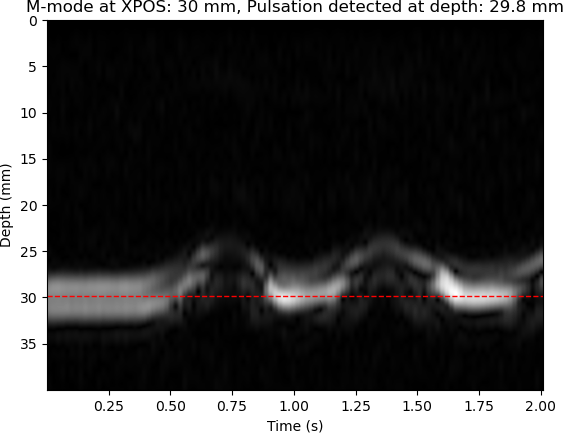

The file beside this chart, header and first rows:
XPOS, STRATEG, TIME, DACVAL, OFFSET, D[0], D[1], D[2], D[3], D[4], D[5], D[6], D[7], D[8], D[9], D[10], D[11], D[12], D[13], D[14], D[15], D[16], D[17], D[18]
30, 0, 187, 700, 0, 728, 728, 616, 616, 628, 656, 644, 616, 596, 492, 500, 432, 412, 512, 644, 616, 644, 732, 648
30, 0, 40578, 700, 0, 1136, 1136, 1116, 1100, 948, 1012, 1040, 1096, 1120, 1192, 1032, 960, 1012, 1036, 1004, 1020, 1044, 1024, 1040
30, 0, 82054, 700, 0, 976, 976, 924, 792, 804, 928, 892, 924, 900, 900, 876, 760, 680, 752, 780, 756, 804, 800, 784
30, 0, 114642, 700, 0, 1020, 896, 896, 960, 968, 952, 1272, 784, 916, 896, 888, 884, 860, 788, 820, 1020, 644, 1020, 832
30, 0, 132545, 700, 0, 1276, 1124, 1124, 1132, 1080, 1104, 1080, 1112, 1088, 1092, 776, 964, 1200, 1028, 1100, 1184, 1180, 1156, 1064
30, 0, 150451, 700, 0, 1020, 976, 976, 1276, 1112, 824, 988, 1224, 1036, 1040, 788, 968, 896, 916, 972, 996, 1012, 1224, 784
30, 0, 168283, 700, 0, 1020, 992, 992, 1016, 1020, 980, 920, 1216, 1044, 772, 932, 884, 960, 944, 1244, 1032, 1072, 828, 980
30, 0, 186099, 700, 0, 1020, 944, 944, 972, 912, 828, 784, 796, 840, 884, 924, 952, 1268, 776, 976, 944, 876, 768, 804
30, 0, 203916, 700, 0, 1020, 920, 920, 924, 828, 876, 964, 888, 932, 956, 840, 780, 812, 876, 948, 1012, 928, 856, 888
30, 0, 221765, 700, 0, 1020, 1008, 1264, 1032, 1088, 772, 992, 908, 984, 1012, 984, 1016, 976, 968, 956, 1276, 820, 1264, 784
30, 0, 239595, 700, 0, 1020, 932, 932, 916, 1204, 1048, 828, 972, 916, 924, 912, 984, 1000, 948, 864, 900, 936, 1268, 836
30, 0, 257421, 700, 0, 1020, 796, 796, 820, 924, 880, 916, 848, 864, 844, 852, 880, 964, 984, 1016, 1016, 940, 884, 820
30, 0, 275236, 700, 0, 1276, 1024, 768, 980, 980, 1252, 808, 960, 1196, 1032, 1108, 796, 976, 1244, 1056, 1140, 820, 1228, 1052
30, 0, 293266, 700, 0, 1020, 816, 816, 896, 924, 952, 960, 904, 860, 872, 1260, 816, 1008, 1020, 984, 972, 980, 988, 968
30, 0, 311823, 700, 0, 1020, 792, 792, 836, 796, 832, 916, 1012, 948, 840, 816, 884, 876, 860, 952, 864, 788, 768, 784
30, 0, 329687, 700, 0, 1276, 1040, 1040, 784, 1260, 1028, 1064, 772, 940, 940, 940, 896, 952, 960, 1140, 1024, 784, 952, 892
30, 0, 347506, 700, 0, 988, 780, 780, 864, 936, 928, 924, 928, 888, 940, 908, 864, 796, 808, 824, 828, 564, 1016, 788
30, 0, 365329, 700, 0, 1276, 1152, 1152, 816, 980, 996, 1200, 1024, 1144, 784, 1240, 808, 1000, 912, 960, 936, 1000, 1020, 924
30, 0, 383150, 700, 0, 1020, 860, 860, 968, 992, 920, 836, 812, 772, 856, 844, 828, 880, 872, 856, 920, 960, 932, 944
30, 0, 400968, 700, 0, 1020, 956, 956, 948, 900, 912, 904, 996, 1020, 1176, 808, 968, 920, 916, 936, 892, 868, 1012, 996
30, 0, 419175, 700, 0, 1020, 956, 924, 920, 796, 888, 940, 888, 928, 984, 944, 964, 952, 892, 928, 916, 776, 804, 836
30, 0, 437060, 700, 0, 1020, 1004, 1004, 960, 976, 1256, 1032, 1128, 876, 952, 896, 916, 936, 936, 980, 988, 936, 832, 820
30, 0, 454913, 700, 0, 1020, 848, 848, 780, 824, 600, 1000, 836, 912, 988, 968, 888, 936, 620, 1012, 868, 920, 1268, 780
30, 0, 472735, 700, 0, 1020, 844, 844, 588, 1020, 820, 960, 972, 924, 932, 960, 964, 968, 964, 1012, 908, 948, 1008, 1264
30, 0, 490586, 700, 0, 1020, 1004, 1260, 1088, 792, 1008, 992, 984, 924, 968, 964, 908, 1240, 784, 988, 956, 864, 880, 900
30, 0, 508414, 700, 0, 1020, 796, 796, 820, 532, 1020, 876, 900, 768, 888, 948, 912, 868, 844, 888, 868, 880, 860, 932
30, 0, 526225, 700, 0, 1020, 928, 928, 904, 884, 940, 920, 876, 836, 1180, 1072, 792, 944, 992, 920, 936, 820, 940, 952
30, 0, 544164, 700, 0, 1020, 948, 948, 884, 880, 876, 812, 824, 808, 916, 928, 932, 884, 828, 868, 924, 904, 872, 624
30, 0, 562019, 700, 0, 1020, 1008, 1008, 1244, 776, 1248, 804, 1268, 1100, 1104, 776, 1272, 1072, 1024, 1076, 1128, 1192, 1092, 872
30, 0, 579837, 700, 0, 1020, 1000, 1000, 1020, 1012, 1244, 776, 992, 936, 1004, 980, 856, 968, 952, 948, 1256, 1060, 1052, 1032
30, 0, 597713, 700, 0, 1276, 1036, 1036, 1076, 1044, 1088, 788, 956, 1000, 1016, 1012, 1268, 1104, 1132, 1092, 1084, 780, 1272, 1064
30, 0, 615524, 700, 0, 1020, 1012, 1012, 1268, 1096, 768, 1260, 824, 960, 908, 996, 1020, 1272, 780, 976, 884, 880, 1008, 996
30, 0, 633348, 700, 0, 1020, 776, 776, 868, 940, 812, 812, 952, 892, 852, 836, 872, 948, 960, 860, 912, 1020, 888, 524
30, 0, 651177, 700, 0, 1020, 952, 952, 956, 952, 984, 964, 1004, 972, 1008, 976, 1180, 772, 1012, 928, 856, 992, 1012, 1256
30, 0, 669020, 700, 0, 1276, 1072, 1072, 1076, 836, 972, 952, 908, 940, 936, 904, 1232, 1112, 1088, 1060, 1044, 860, 972, 892
30, 0, 686928, 700, 0, 1020, 928, 928, 876, 916, 900, 932, 928, 864, 884, 912, 1240, 780, 980, 860, 772, 832, 860, 880
30, 0, 704789, 700, 0, 1020, 788, 788, 912, 916, 912, 1016, 1008, 860, 848, 784, 772, 800, 796, 860, 944, 864, 796, 784
30, 0, 722981, 700, 0, 1020, 940, 940, 940, 924, 992, 1008, 940, 1188, 1024, 856, 1000, 928, 1220, 776, 964, 948, 940, 1208
30, 0, 740840, 700, 0, 1020, 976, 976, 864, 880, 928, 952, 916, 864, 860, 824, 1180, 820, 996, 1004, 1012, 1012, 900, 984
30, 0, 758687, 700, 0, 1020, 988, 988, 952, 916, 868, 852, 904, 900, 944, 1012, 924, 960, 956, 956, 992, 912, 976, 948
30, 0, 776510, 700, 0, 1276, 1032, 1032, 800, 984, 1216, 1032, 840, 1012, 1256, 1044, 1160, 1076, 1048, 800, 976, 932, 960, 1252
30, 0, 794322, 700, 0, 1020, 948, 948, 944, 956, 1276, 1084, 784, 980, 980, 992, 888, 852, 900, 932, 932, 1000, 940, 924
30, 0, 812140, 700, 0, 1020, 824, 824, 804, 928, 892, 860, 600, 1020, 812, 540, 756, 716, 992, 848, 876, 796, 788, 784
30, 0, 830059, 700, 0, 1020, 972, 972, 1004, 1004, 972, 984, 976, 1264, 772, 1016, 992, 1256, 852, 980, 768, 852, 956, 936
30, 0, 847896, 700, 0, 1020, 928, 928, 864, 832, 936, 980, 972, 868, 908, 940, 912, 872, 884, 908, 944, 916, 848, 776
30, 0, 865726, 700, 0, 1020, 852, 852, 520, 712, 700, 940, 812, 928, 884, 1260, 808, 1240, 1056, 780, 856, 832, 872, 960
30, 0, 883619, 700, 0, 1020, 880, 880, 832, 852, 852, 832, 844, 808, 836, 892, 560, 752, 1012, 832, 808, 832, 536, 1012
30, 0, 901434, 700, 0, 1020, 872, 872, 876, 824, 828, 552, 708, 996, 524, 1020, 788, 516, 760, 752, 972, 812, 816, 916
30, 0, 919247, 700, 0, 1020, 952, 952, 920, 928, 888, 896, 936, 876, 860, 556, 732, 692, 1016, 824, 524, 992, 856, 940
30, 0, 937061, 700, 0, 1020, 952, 952, 916, 892, 940, 948, 928, 920, 928, 1260, 768, 1016, 1012, 1276, 768, 952, 872, 856
30, 0, 954899, 700, 0, 1020, 860, 860, 888, 892, 868, 944, 984, 924, 884, 844, 892, 904, 872, 932, 948, 868, 824, 920
30, 0, 972859, 700, 0, 1020, 888, 888, 900, 960, 1248, 1024, 1108, 1116, 1072, 800, 1008, 1016, 972, 1008, 1000, 964, 904, 912
30, 0, 991447, 700, 0, 1020, 988, 1244, 1048, 1048, 1060, 820, 1000, 928, 884, 944, 1252, 1024, 1144, 1072, 788, 968, 1228, 792
30, 0, 1009270, 700, 0, 1276, 1024, 768, 904, 952, 1276, 816, 964, 1020, 916, 848, 860, 1228, 1040, 772, 980, 988, 880, 960
30, 0, 1027124, 700, 0, 1276, 1088, 1088, 856, 964, 860, 852, 936, 944, 936, 876, 876, 928, 936, 1264, 1052, 816, 996, 932
30, 0, 1044956, 700, 0, 1020, 900, 900, 888, 844, 864, 924, 896, 864, 832, 772, 880, 900, 832, 860, 836, 792, 560, 724
30, 0, 1062804, 700, 0, 1276, 1072, 1072, 1096, 1092, 1156, 1104, 1080, 1056, 788, 1016, 912, 904, 988, 932, 956, 960, 1016, 1004
30, 0, 1080665, 700, 0, 1276, 1112, 856, 1012, 984, 1016, 1004, 1256, 772, 1260, 848, 1000, 940, 1012, 932, 956, 1252, 1084, 1108
30, 0, 1098481, 700, 0, 1276, 1028, 772, 972, 1004, 952, 900, 904, 860, 908, 1020, 940, 912, 952, 880, 940, 1004, 1188, 768
30, 0, 1116301, 700, 0, 1020, 884, 884, 908, 856, 848, 896, 972, 984, 960, 972, 952, 1208, 776, 996, 868, 832, 948, 976
... 50 more rows
